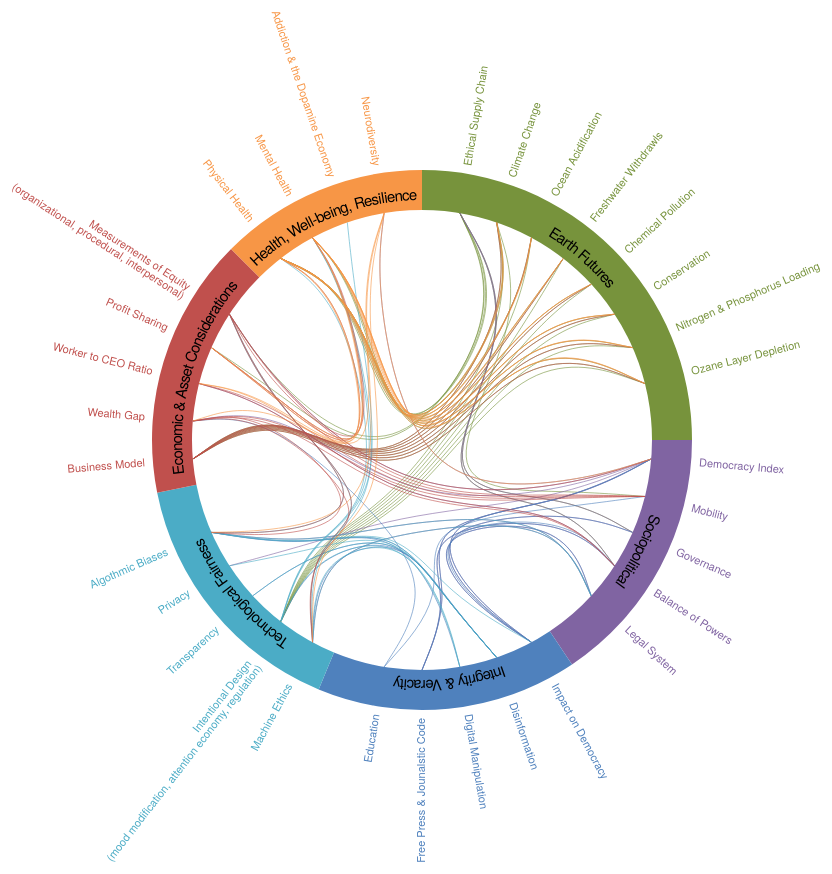
D3 v5 page, settled after 480 driven frames (8 s of simulated time); the page loaded 1 data file(s).


    /*
    Sources used:
    https://bl.ocks.org/mbostock/7607999
    http://sureshlodha.github.io/CMPS165Examples/RadialLayout/index.html
    d3-book-master
    */  
    // dimensions to be used
    var diameter = 700,
        radius = diameter / 2,
        innerRadius = radius - 120;

    // defining cluster element
    var cluster = d3.cluster()
        .size([360, innerRadius]);

    // defintion of arc
    var arc = d3.arc()
        .innerRadius(radius - 120)
        .outerRadius(radius - 80);

    // definition of lines to connect dependencies
    var line = d3.radialLine()
        .curve(d3.curveBundle.beta(0.85))
        .radius(function(d) { return d.y; })
        .angle(function(d) { return d.x / 180 * Math.PI; });

    // svg creation
    var svg = d3.select("body").append("svg")
        .attr("width", diameter + 500)
        .attr("height", diameter + 250)
      .append("g")
        .attr("transform", "translate(" + (radius + 200) + "," + (radius + 100) + ")");

    // pie chart created to help label macro categories
    var pie = d3.pie()
        .value(function(d) { return d.value; } );

    // data for macro categories
    var dataset = { "Earth Futures":25, "Sociopolitical":15.625, "Integrity & Veracity":15.625, "Technological Fairness":15.625, "Economic & Asset Considerations":15.625, "Health, Well-being, Resilience":12.5 };

    //Set up groups
    var arcs = svg.selectAll("g.arc")
        .data(pie(d3.entries(dataset)))
        .enter()
        .append("g")
        .attr("class", "arc")
        .attr("transform", "translate(" + 0 + "," + 0 + ")");

    // defining link and node for edge bundling
    var link = svg.append("g").selectAll(".link"),
        node = svg.append("g").selectAll(".node");

    // getting data from json to be used
    d3.json("TERBO.json").then(function(classes) {

      // color scheme for categories
      var colors = d3.scaleOrdinal()
        .domain(["EF", "SP", "IV", "TF", "EAC", "HWR"])
        .range(["#77933C", "#8064A2", "#4F81BD",
               "#4BACC6", "#C0504D", "#F79646"]);

      // root of hierarchy
      var root = packageHierarchy(classes)
          .sum(function(d) { return d.size; });

      // giving cluster the root
      cluster(root);
      console.log(root)
      // checking what the leaves are
      leaves = packageImports(root.leaves())
      console.log(leaves)

      // Draw arc paths
      arcs.append("path")
        .attr("fill", function(d, i) {
            return colors(i);
        })
        .attr("id", function(d, i) { console.log(d); return `arc_${i}`})
        .attr("d", arc);

      // arc labels for each macro category
      arcs.append("text")
        .attr("dy", 30)
        .append("textPath")
        .attr("href", (d, i) => `#arc_${i}`)
        .text(function(d) { return d.data.key; })
        .attr("fill","black")
        .attr("text-anchor", "middle")
        .attr("startOffset", "22.5%");

      // link creations
      link = link
          // leaves data
          .data(packageImports(root.leaves()))
        .enter().append("path")
          // connecting paths with sources and targets
          .each(function(d) { d.source = d[0], d.target = d[d.length - 1]; })
          .attr("class", "link")
          // drawingn line
          .attr("d", line)
          // giving line color based off which class it is in
          .style("stroke", function (d) { 
          const categories = ["IV", "TF", "EAC", "HWR", "EF", "SP"];
          if (categories.includes(d.source.parent.data.key)) {
              return colors(d.source.parent.data.key);
          }
          });
      // node creation
      node = node
        // leaves data
        .data(root.leaves())
        .enter().append("text")
          .attr("class", "node")
          .attr("dy", "0.31em")
          // format to rotate and align correctly
          .attr("transform", function(d) { return "rotate(" + (d.x - 90) + ")translate(" + (d.y + 48) + ",0)" + (d.x < 180 ? "" : "rotate(180)"); })
          // put text at start of path
          .attr("text-anchor", function(d) { return d.x < 180 ? "start" : "end"; })
          // getting each key name
          .append("tspan")
          .text(function(d) { 
            if (d.data.key.indexOf("(") != -1) {
              d3.select(this).attr("x", "0");
              d3.select(this.parentElement).append("tspan")
              .attr("x", "0")
              .attr("dy","1em")
                .on("mouseover", mouseovered)
                .on("mouseout", mouseouted)
              .text("("+d.data.key.split("(")[1])
              .attr("fill", function (d) { 
              const categories = ["IV", "TF", "EAC", "HWR", "EF", "SP"];
                if (categories.includes(d.parent.data.key)) {
                  return colors(d.parent.data.key);
                }
              })
              return d.data.key.split("(")[0]
            }
            return d.data.key; 
          })
          .style("fill", function (d) { 
              const categories = ["IV", "TF", "EAC", "HWR", "EF", "SP"];
              if (categories.includes(d.parent.data.key)) {
                  return colors(d.parent.data.key);
              }
          })
          .on("mouseover", mouseovered)
          .on("mouseout", mouseouted);

    });

    // function for when cursor is over element
    function mouseovered(d) { console.log(d);
      // reset values
      node
          .each(function(n) { n.target = n.source = n.not = n.cur = false; });

      // getting links that are applicable
      link
          .classed("link--target", function(l) { if (l.target === d) return l.source.source = true; })
          .classed("link--source", function(l) { if (l.source === d) return l.target.target = true; })
          .classed("link--not", function(l) { if (l.target !== d && l.source !== d) return l.not = true; })
        .filter(function(l) { return l.target === d || l.source === d; })
          .raise();

      // node classification
      node
          .classed("node--target", function(n) { return n.target; })
          .classed("node--source", function(n) { return n.source; })
          .classed("node--not", function(n) { return n.not; })
    }

    // function after cursor is off element
    function mouseouted(d) {
      // reset link classifications
      link
          .classed("link--target", false)
          .classed("link--source", false)
          .classed("link--not", false);

      // reset node classifications
      node
          .classed("node--target", false)
          .classed("node--source", false);
    }

    // Lazily construct the package hierarchy from class names.
    function packageHierarchy(classes) {
      var map = {};

      function find(name, data) {
        var node = map[name], i;
        if (!node) {
          node = map[name] = data || {name: name, children: []};
          if (name.length) {
            // set node parent
            node.parent = find(name.substring(0, i = name.lastIndexOf(".")));
            // add to children array
            node.parent.children.push(node);
            // set key of node
            node.key = name.substring(i + 1);
          }

        }
        // returns finished node
        return node;
      }

      classes.forEach(function(d) {
        // setting names
        find(d.name, d);
      });

      // returns new hierarchal map
      return d3.hierarchy(map[""]);
    }

    // Return a list of imports for the given array of nodes.
    function packageImports(nodes) {
      var map = {},
          imports = [];

      // Compute a map from name to node.
      nodes.forEach(function(d) {
        map[d.data.name] = d;
      });

      // For each import, construct a link from the source to target node.
      nodes.forEach(function(d) {
        if (d.data.imports) d.data.imports.forEach(function(i) {
          imports.push(map[d.data.name].path(map[i]));
        });
      });

      return imports;
    }
    

### data: TERBO.json
[
 {
  "name": "TERBO.EF.Ethical Supply Chain",
  "imports": [
   "TERBO.SP.Governance",
   "TERBO.SP.Balance of Powers",
   "TERBO.HWR.Mental Health",
   "TERBO.HWR.Physical Health",
   "TERBO.EAC.Measurements of Equity(organiz…",
   "TERBO.EAC.Profit Sharing"
  ]
 },
 {
  "name": "TERBO.EF.Climate Change",
  "imports": [
   "TERBO.EAC.Business Model",
   "TERBO.HWR.Physical Health",
   "TERBO.HWR.Mental Health",
   "TERBO.SP.Mobility",
   "TERBO.TF.Intentional Design (mood modifi…"
  ]
 },
 {
  "name": "TERBO.EF.Ocean Acidification",
  "imports": [
   "TERBO.EAC.Business Model",
   "TERBO.HWR.Physical Health",
   "TERBO.TF.Intentional Design (mood modifi…"
  ]
 },
 {
  "name": "TERBO.EF.Freshwater Withdrawls",
  "imports": [
   "TERBO.EAC.Business Model",
   "TERBO.HWR.Physical Health",
   "TERBO.TF.Intentional Design (mood modifi…"
  ]
 },
 {
  "name": "TERBO.EF.Chemical Pollution",
  "imports": [
   "TERBO.EAC.Business Model",
   "TERBO.HWR.Physical Health",
   "TERBO.TF.Intentional Design (mood modifi…"
  ]
 },
 {
  "name": "TERBO.EF.Conservation",
  "imports": [
   "TERBO.EAC.Business Model",
   "TERBO.HWR.Physical Health",
   "TERBO.TF.Intentional Design (mood modifi…"
  ]
 },
 {
  "name": "TERBO.EF.Nitrogen & Phosphorus Loading",
  "imports": [
   "TERBO.EAC.Business Model",
   "TERBO.HWR.Physical Health",
   "TERBO.TF.Intentional Design (mood modifi…"
  ]
 },
 {
  "name": "TERBO.EF.Ozane Layer Depletion",
  "imports": [
   "TERBO.EAC.Business Model",
   "TERBO.HWR.Physical Health",
   "TERBO.TF.Intentional Design (mood modifi…"
  ]
 },
 "... 24 more items"
]